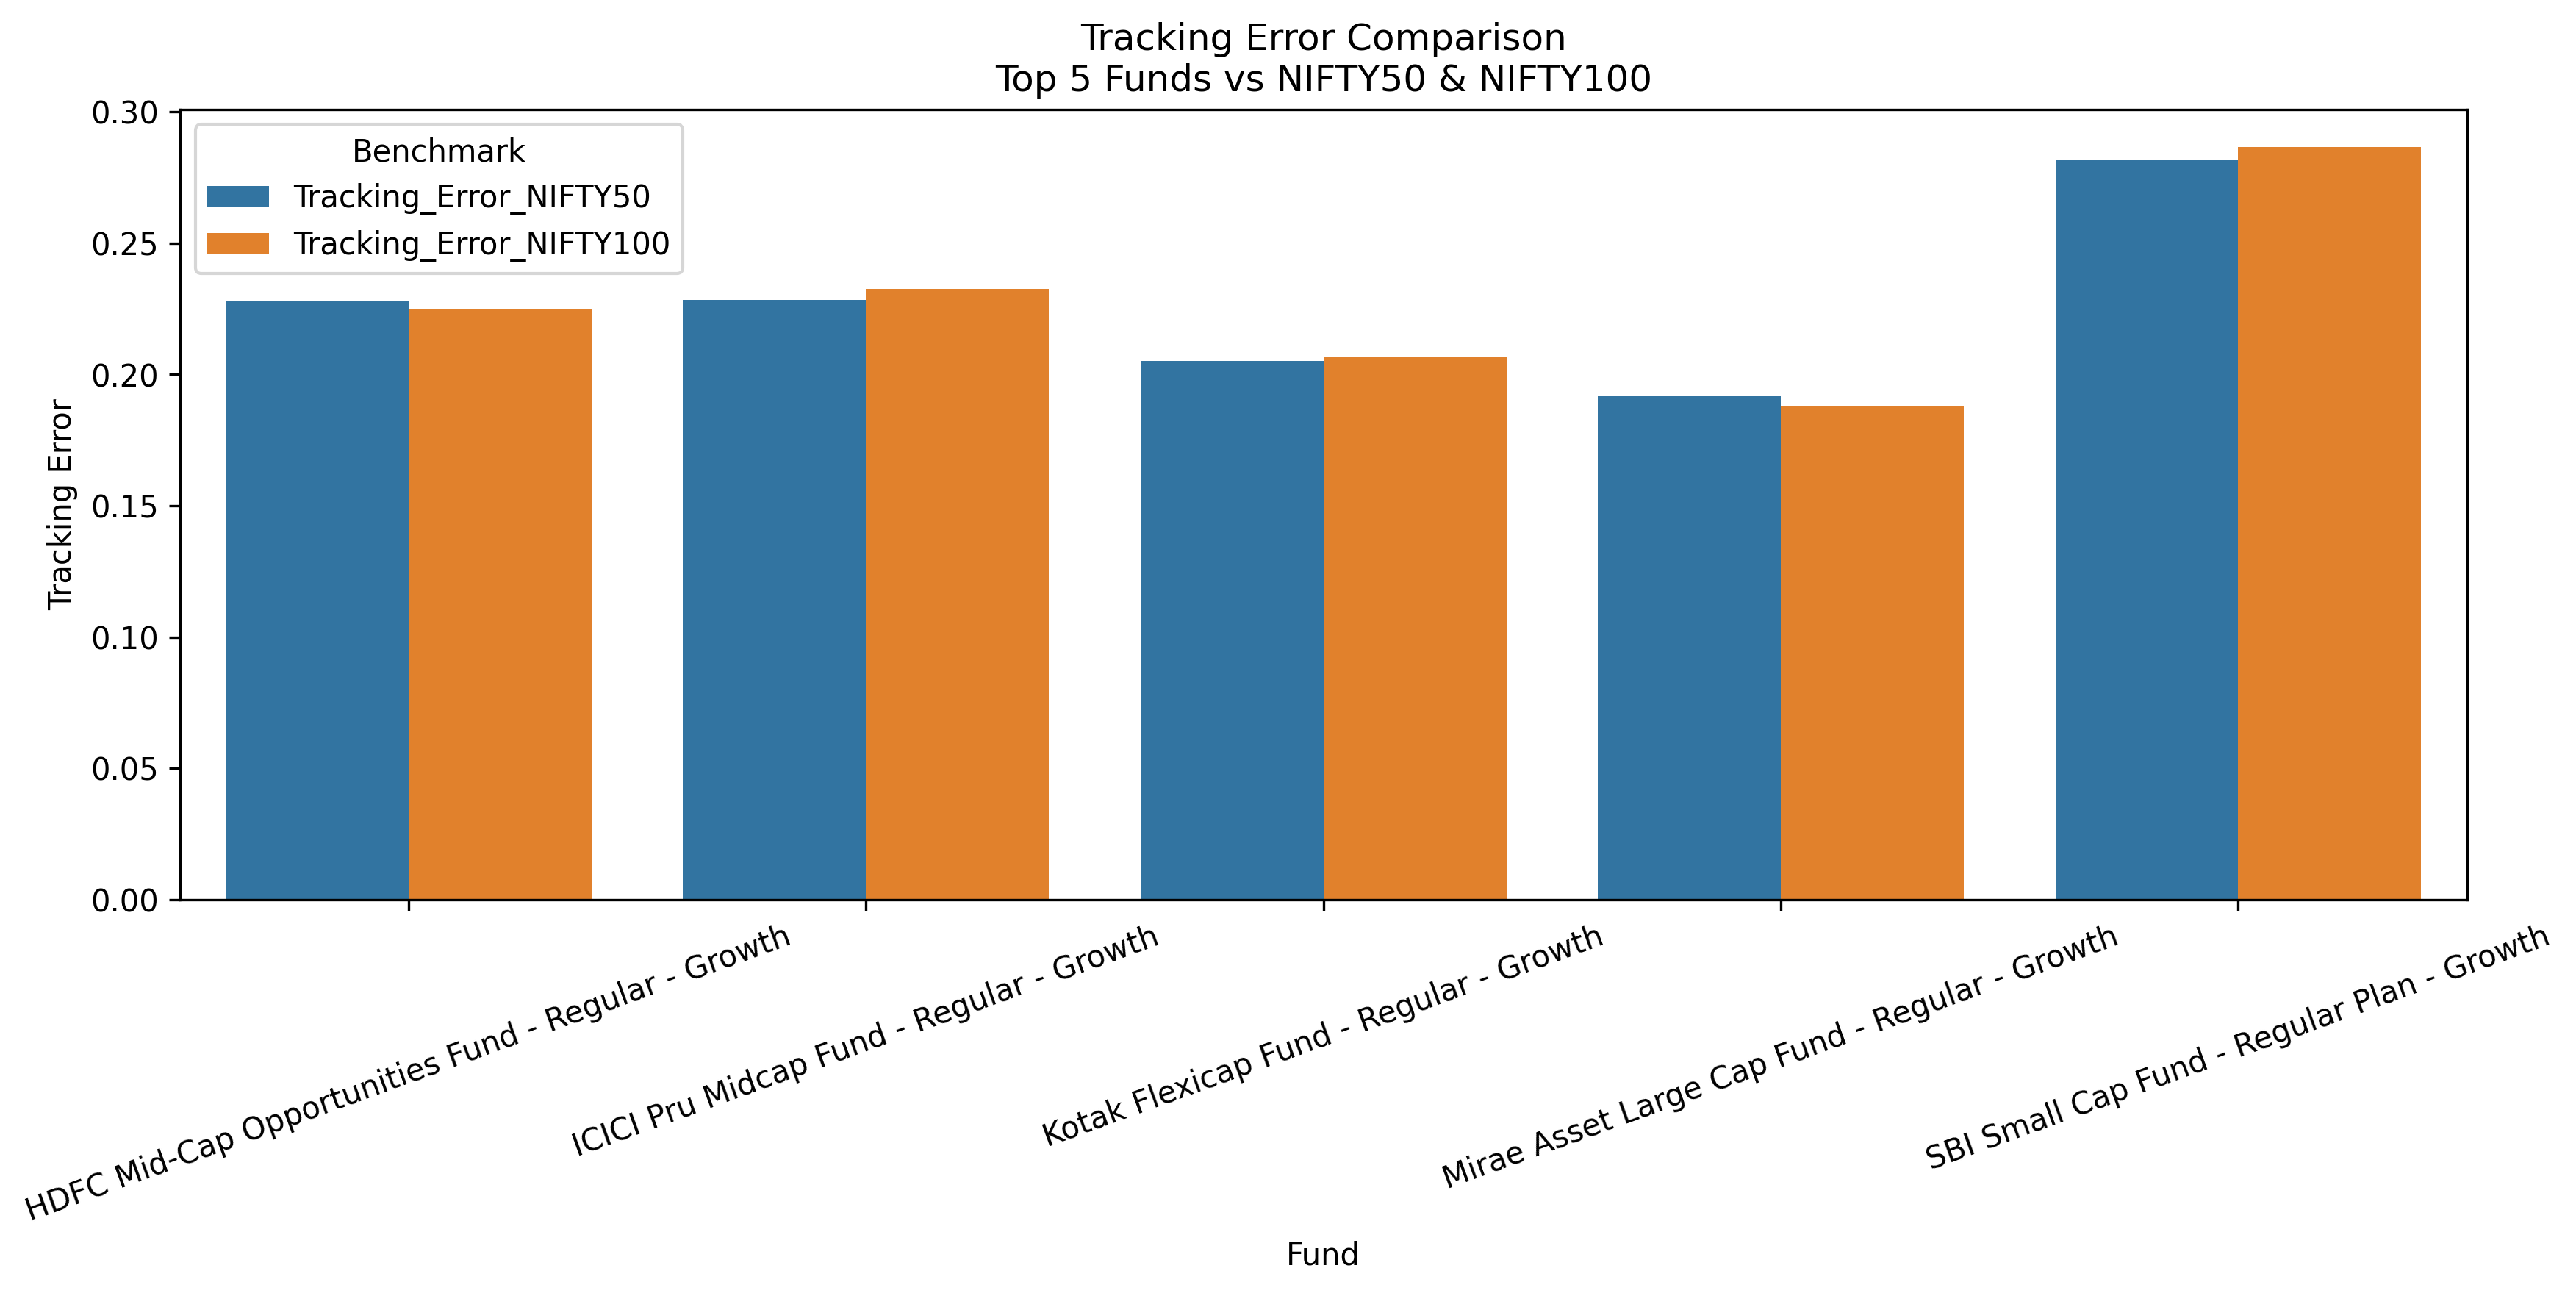

Data behind this chart, as committed beside it:
scheme_name, Tracking_Error_NIFTY50, Tracking_Error_NIFTY100, Rank_vs_NIFTY50, Rank_vs_NIFTY100
HDFC Mid-Cap Opportunities Fund - Regula…, 0.2282, 0.225, 3.0, 3.0
ICICI Pru Midcap Fund - Regular - Growth, 0.2284, 0.2327, 4.0, 4.0
Kotak Flexicap Fund - Regular - Growth, 0.2051, 0.2065, 2.0, 2.0
Mirae Asset Large Cap Fund - Regular - G…, 0.1919, 0.188, 1.0, 1.0
SBI Small Cap Fund - Regular Plan - Grow…, 0.2816, 0.2867, 5.0, 5.0
